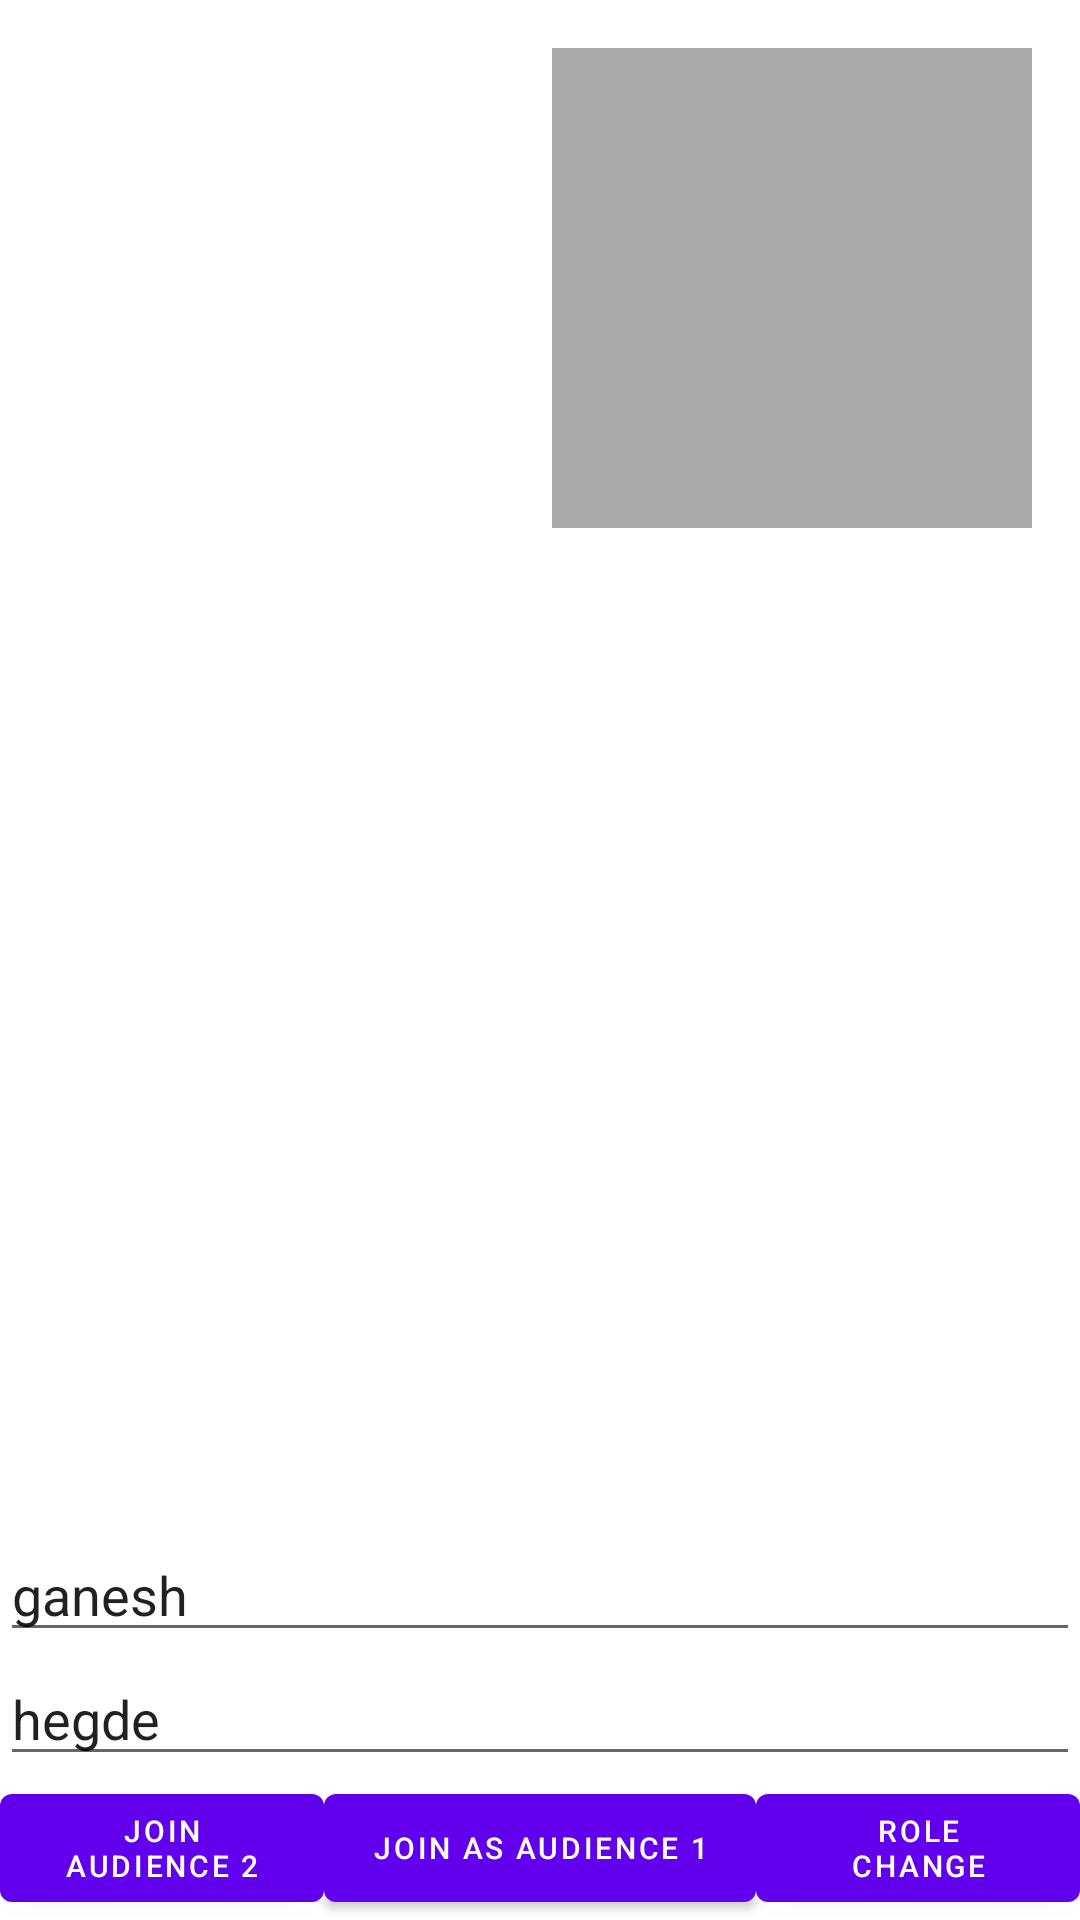

Write the Android layout XML for this screen, with the resource values it uses.
<!-- AndroidManifest.xml: fallback theme Theme.MaterialComponents.DayNight.NoActionBar -->
<!-- res/layout/agora_main_activity.xml -->
<?xml version="1.0" encoding="UTF-8"?>
<RelativeLayout xmlns:android="http://schemas.android.com/apk/res/android"
    xmlns:tools="http://schemas.android.com/tools"
    android:id="@+id/activity_main"
    android:layout_width="match_parent"
    android:layout_height="match_parent"
    tools:context=".MainActivity">

    <FrameLayout
        android:id="@+id/local_video_view_container"
        android:layout_width="match_parent"
        android:layout_height="match_parent"
        android:background="@android:color/white"
        android:layout_above="@+id/channel1"/>

    <FrameLayout
        android:id="@+id/remote_video_view_container"
        android:layout_width="160dp"
        android:layout_height="160dp"
        android:layout_alignParentTop="true"
        android:layout_alignParentEnd="true"
        android:layout_alignParentRight="true"
        android:layout_marginTop="16dp"
        android:layout_marginEnd="16dp"
        android:layout_marginRight="16dp"
        android:background="@android:color/darker_gray" />

    <EditText
        android:id="@+id/channel1"
        android:layout_width="match_parent"
        android:layout_height="wrap_content"
        android:layout_above="@+id/channel2"
        android:layout_centerHorizontal="true"
        android:text="ganesh"/>

    <EditText
        android:id="@+id/channel2"
        android:layout_width="match_parent"
        android:layout_height="wrap_content"
        android:layout_above="@+id/joinChannel"
        android:layout_centerHorizontal="true"
        android:text="hegde"/>

    <Button
        android:id="@+id/joinChannel"
        android:layout_width="wrap_content"
        android:layout_height="wrap_content"
        android:textSize="10dp"
        android:text="Join as Audience 1"
        android:layout_alignParentBottom="true"
        android:layout_centerHorizontal="true"/>

    <Button
        android:id="@+id/role"
        android:layout_width="wrap_content"
        android:layout_height="wrap_content"
        android:text="Role change"
        android:textSize="10dp"
        android:layout_alignParentBottom="true"
        android:layout_toRightOf="@+id/joinChannel"/>

    <Button
        android:id="@+id/joinAnotherChannel"
        android:layout_width="wrap_content"
        android:layout_height="wrap_content"
        android:text="Join audience 2"
        android:textSize="10dp"
        android:layout_alignParentBottom="true"
        android:layout_toLeftOf="@+id/joinChannel"/>

    <Button
        android:id="@+id/relay"
        android:layout_width="wrap_content"
        android:layout_height="wrap_content"
        android:text="relay"
        android:textSize="10dp"
        android:layout_alignParentBottom="true"
        android:layout_toLeftOf="@+id/joinAnotherChannel"/>

</RelativeLayout>
<!-- resources referenced by this layout -->
<resources>

</resources>
